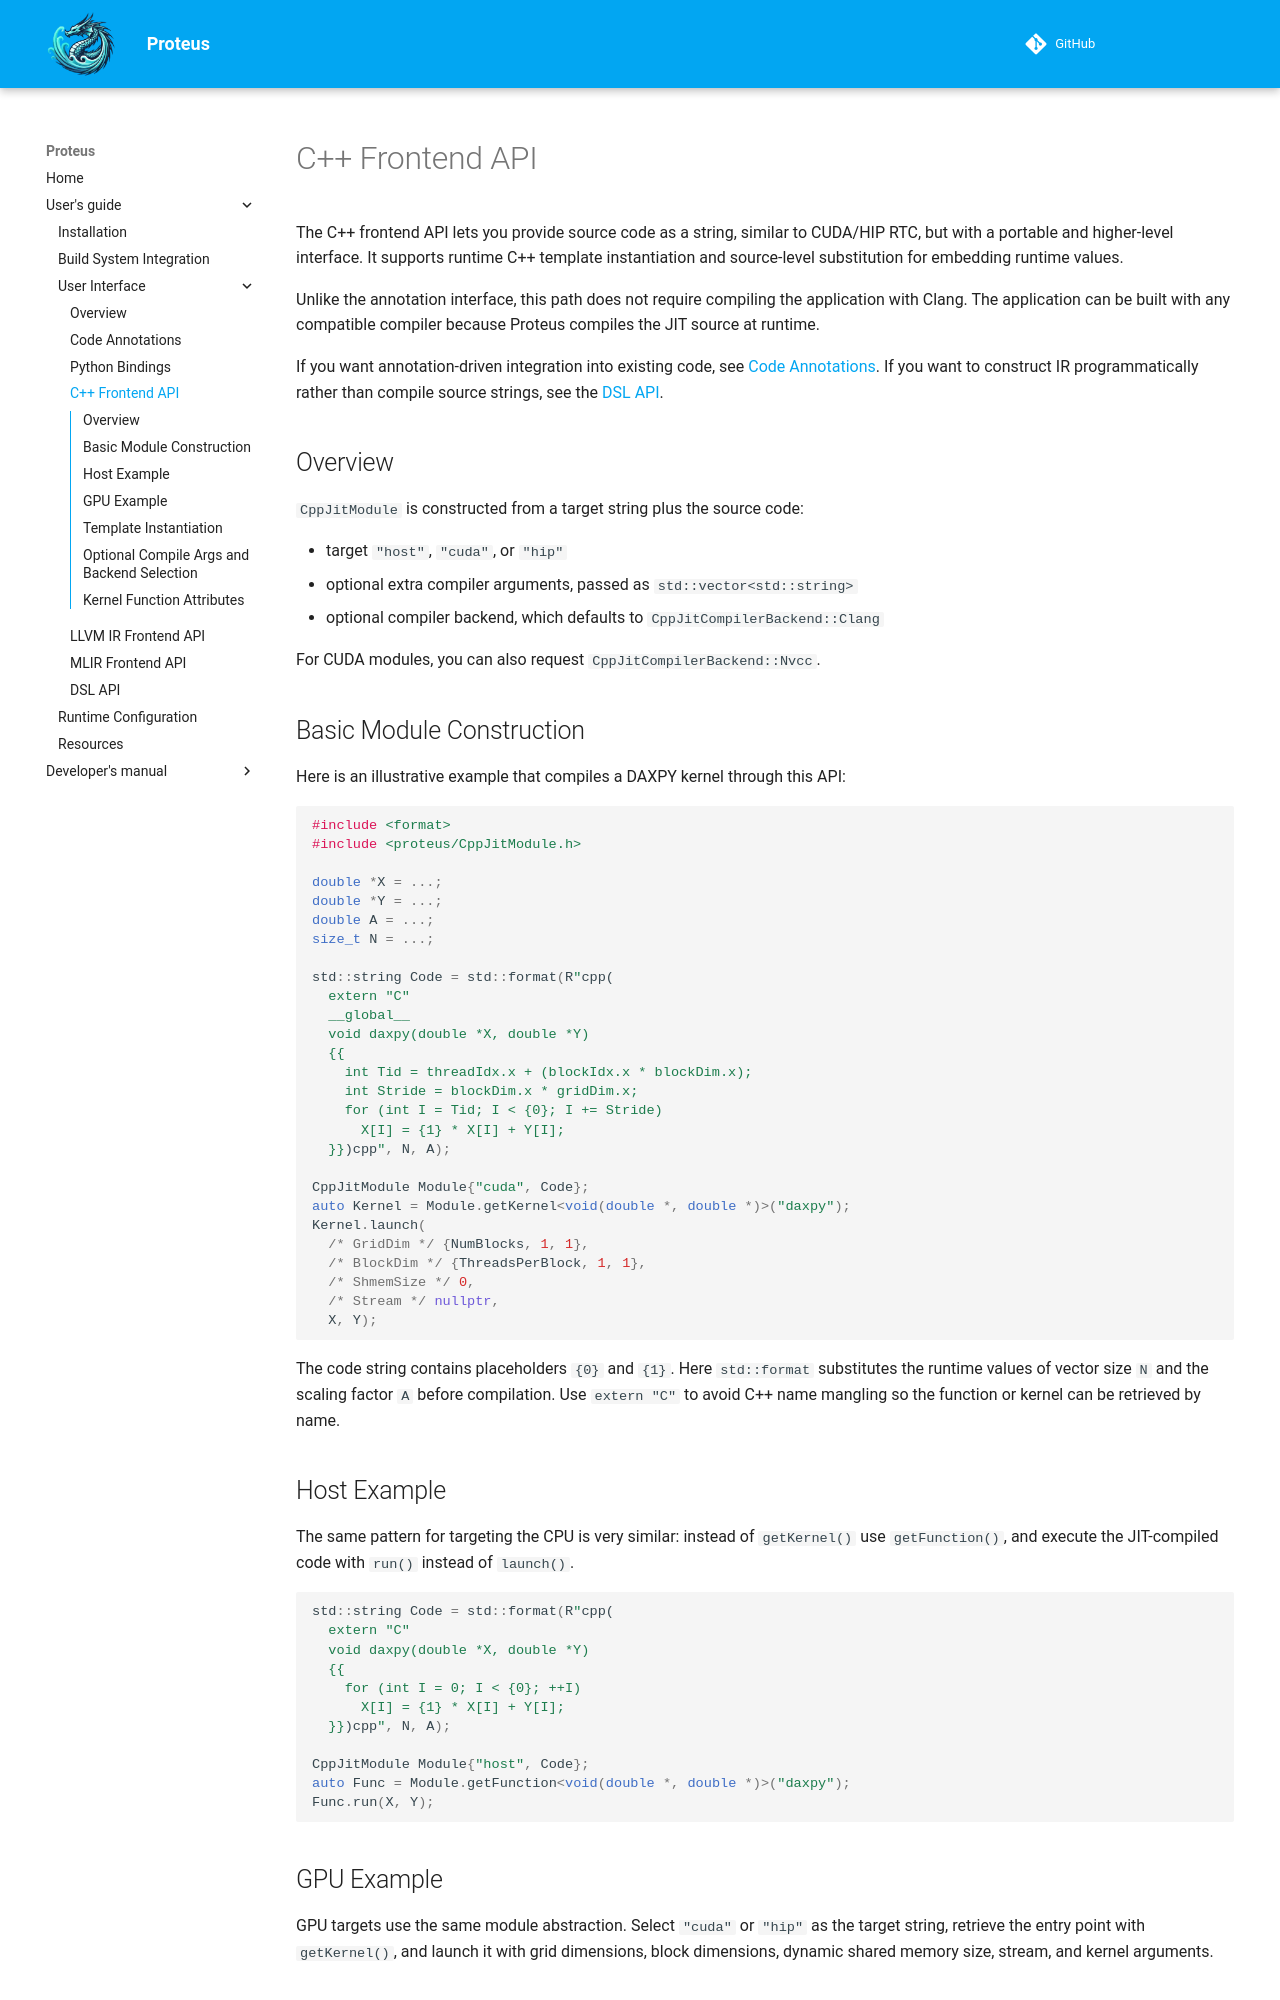

repository: Olympus-HPC/proteus · page: main/user/cpp-frontend/index.html · generator: mkdocs

# C++ Frontend API

The C++ frontend API lets you provide source code as a string, similar to
CUDA/HIP RTC, but with a portable and higher-level interface.
It supports runtime C++ template instantiation and source-level substitution
for embedding runtime values.

Unlike the annotation interface, this path does not require compiling the
application with Clang. The application can be built with any compatible
compiler because Proteus compiles the JIT source at runtime.

If you want annotation-driven integration into existing code, see
[Code Annotations](annotations.md).
If you want to construct IR programmatically rather than compile source
strings, see the [DSL API](dsl.md).

## Overview

`CppJitModule` is constructed from a target string plus the source code:

- target `"host"`, `"cuda"`, or `"hip"`
- optional extra compiler arguments, passed as `std::vector<std::string>`
- optional compiler backend, which defaults to
  `CppJitCompilerBackend::Clang`

For CUDA modules, you can also request `CppJitCompilerBackend::Nvcc`.

## Basic Module Construction

Here is an illustrative example that compiles a DAXPY kernel through this API:

```cpp
#include <format>
#include <proteus/CppJitModule.h>

double *X = ...;
double *Y = ...;
double A = ...;
size_t N = ...;

std::string Code = std::format(R"cpp(
  extern "C"
  __global__
  void daxpy(double *X, double *Y)
  {{
    int Tid = threadIdx.x + (blockIdx.x * blockDim.x);
    int Stride = blockDim.x * gridDim.x;
    for (int I = Tid; I < {0}; I += Stride)
      X[I] = {1} * X[I] + Y[I];
  }})cpp", N, A);

CppJitModule Module{"cuda", Code};
auto Kernel = Module.getKernel<void(double *, double *)>("daxpy");
Kernel.launch(
  /* GridDim */ {NumBlocks, 1, 1},
  /* BlockDim */ {ThreadsPerBlock, 1, 1},
  /* ShmemSize */ 0,
  /* Stream */ nullptr,
  X, Y);
```

The code string contains placeholders `{0}` and `{1}`.
Here `std::format` substitutes the runtime values of vector size `N` and the
scaling factor `A` before compilation.
Use `extern "C"` to avoid C++ name mangling so the function or kernel can be
retrieved by name.

## Host Example

The same pattern for targeting the CPU is very similar:
instead of `getKernel()` use `getFunction()`, and execute the JIT-compiled code
with `run()` instead of `launch()`.

```cpp
std::string Code = std::format(R"cpp(
  extern "C"
  void daxpy(double *X, double *Y)
  {{
    for (int I = 0; I < {0}; ++I)
      X[I] = {1} * X[I] + Y[I];
  }})cpp", N, A);

CppJitModule Module{"host", Code};
auto Func = Module.getFunction<void(double *, double *)>("daxpy");
Func.run(X, Y);
```
